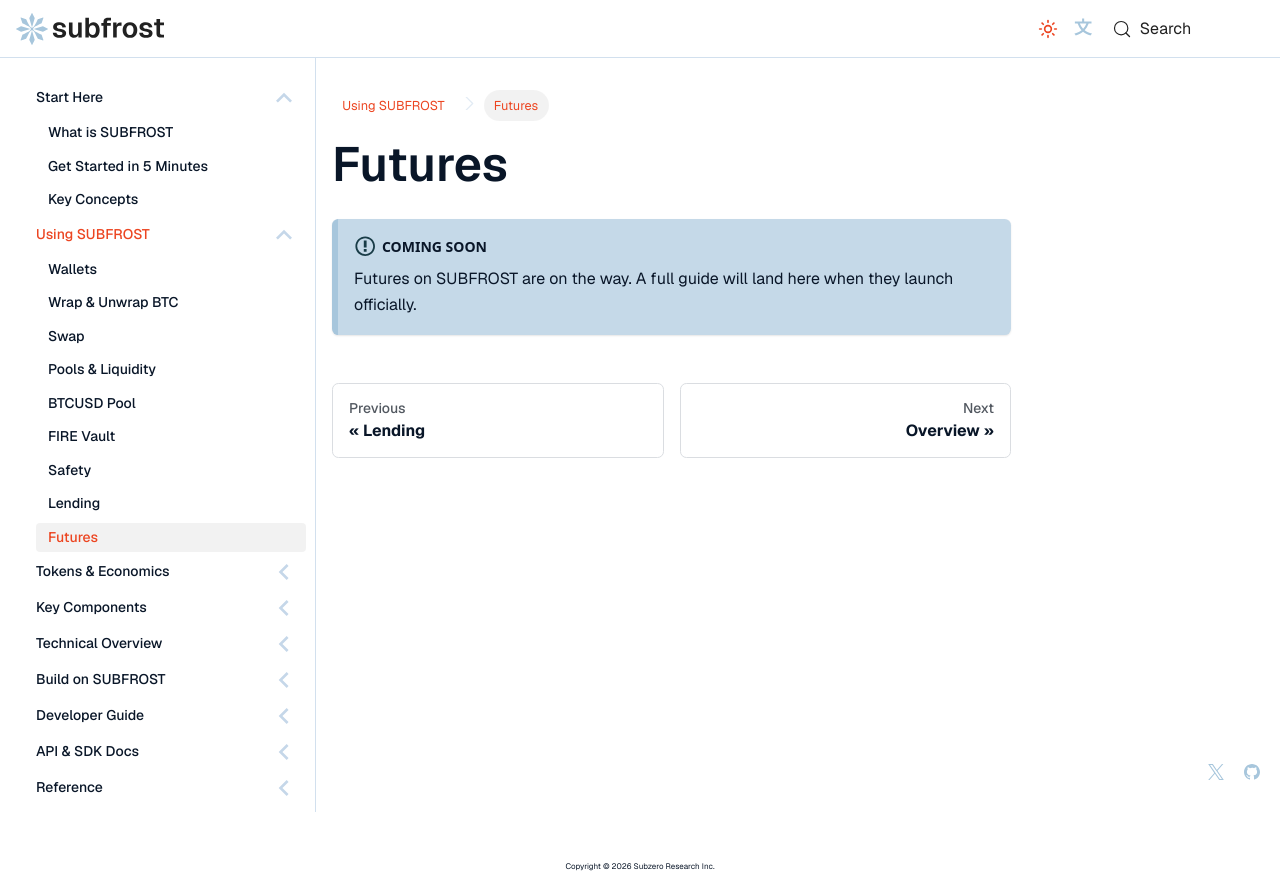

repository: Vdto88/subfrost-docs-preview · page: using-subfrost/futures/index.html · generator: docusaurus

---
title: Futures
sidebar_label: Futures
sidebar_position: 9
description: Futures on SUBFROST are coming soon.
---

# Futures

:::info[Coming soon]
Futures on SUBFROST are on the way. A full guide will land here when they launch officially.
:::
